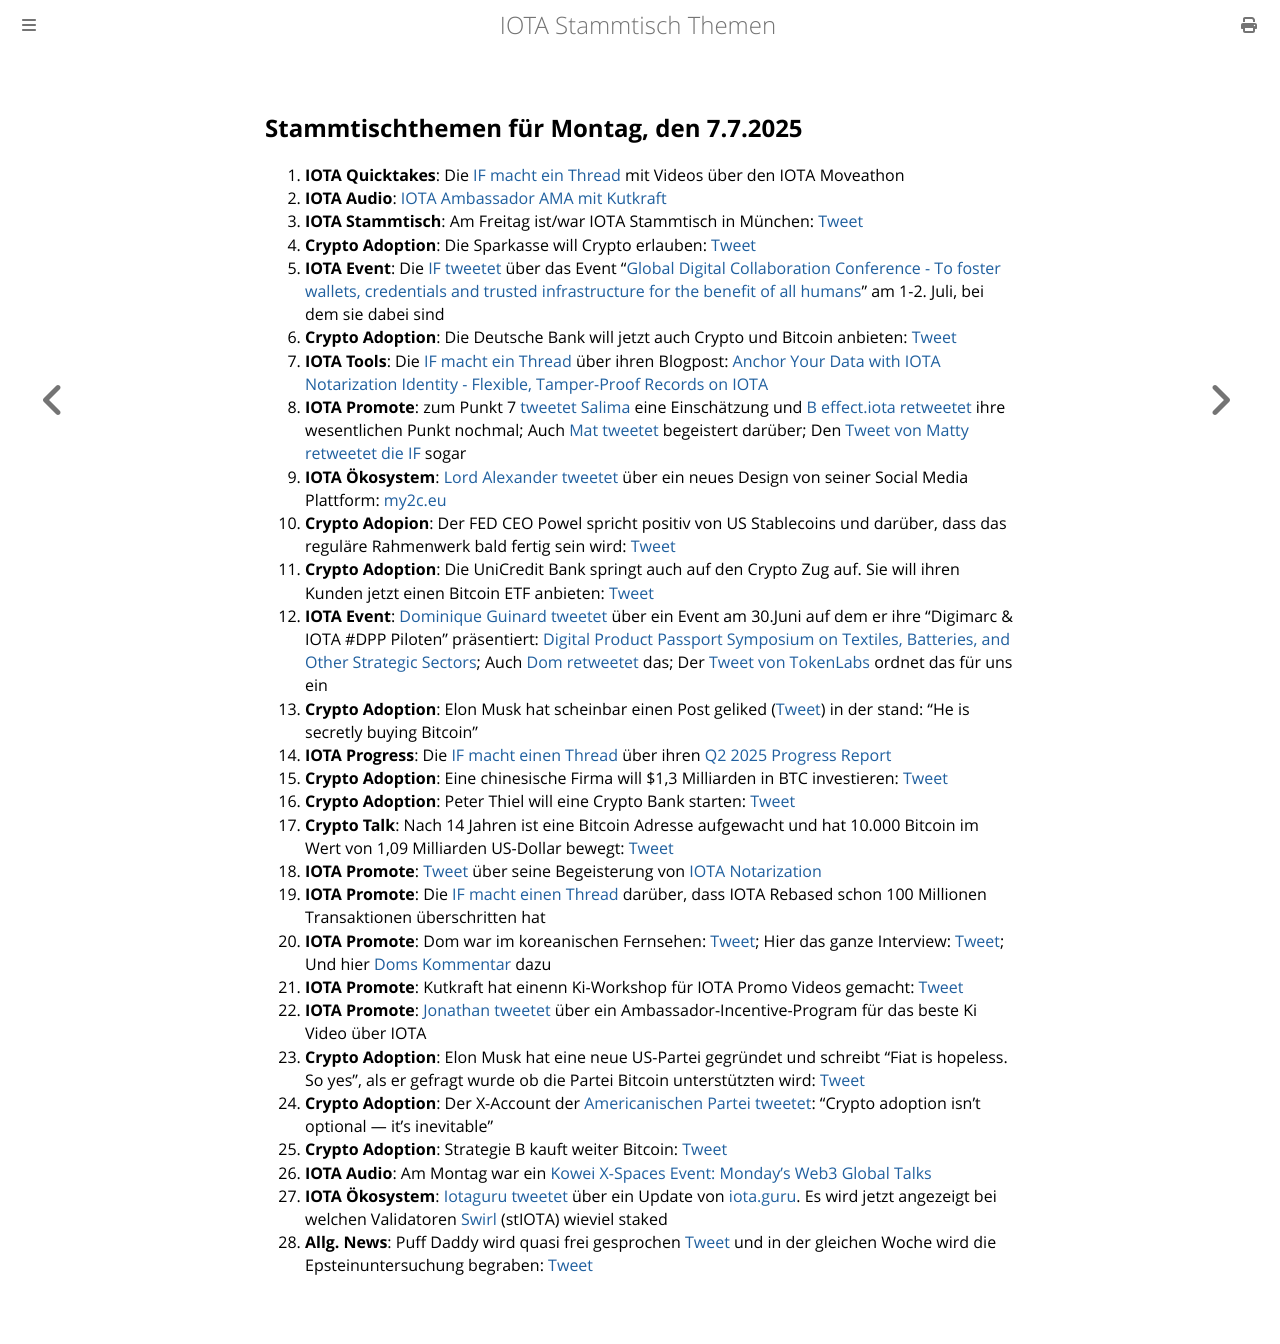

repository: iota-community/community-events · page: stammtisch/2025-07-07/index.html · generator: mdbook

## Stammtischthemen für Montag, den 7.7.2025 

1. **IOTA Quicktakes**: Die [IF macht ein Thread](https://x.com/iota/status/1939700571658653972) mit Videos über den IOTA Moveathon
2. **IOTA Audio**: [IOTA Ambassador AMA mit Kutkraft](https://x.com/kutkraft/status/1939154991740264811)
3. **IOTA Stammtisch**: Am Freitag ist/war IOTA Stammtisch in München: [Tweet](https://x.com/IotaMunchen/status/1939980968183448047)
4. **Crypto Adoption**: Die Sparkasse will Crypto erlauben: [Tweet](https://x.com/Vivek4real_/status/1939750882091872648)
5. **IOTA Event**: Die [IF tweetet](https://x.com/iota/status/1939987344238563547) über das Event "[Global Digital Collaboration Conference - To foster wallets, credentials and trusted infrastructure for the benefit of all humans](https://globaldigitalcollaboration.org/)" am 1-2. Juli, bei dem sie dabei sind
6. **Crypto Adoption**: Die Deutsche Bank will jetzt auch Crypto und Bitcoin anbieten: [Tweet](https://x.com/Vivek4real_/status/1939995911410659378)
7. **IOTA Tools**: Die [IF macht ein Thread](https://x.com/iota/status/1940032740197335173) über ihren Blogpost: [Anchor Your Data with IOTA Notarization Identity - Flexible, Tamper-Proof Records on IOTA](https://blog.iota.org/iota-notarization/)
8. **IOTA Promote**: zum Punkt 7 [tweetet Salima](https://x.com/Salimasbegum/status/1940048864934793217) eine Einschätzung und [B effect.iota retweetet](https://x.com/karlaxelm/status/1940086833607479650) ihre wesentlichen Punkt nochmal; Auch [Mat tweetet](https://x.com/mat_rash38998/status/1940843011279409583) begeistert darüber; Den [Tweet von Matty](https://x.com/mat_rash38998/status/1940877052640743535) [retweetet die IF](https://x.com/iota/status/1941136664832663623) sogar
9. **IOTA Ökosystem**: [Lord Alexander tweetet](https://x.com/shortaktien/status/1940141542863257787) über ein neues Design von seiner Social Media Plattform: [my2c.eu](https://my2c.eu/)
10. **Crypto Adopion**: Der FED CEO Powel spricht positiv von US Stablecoins und darüber, dass das reguläre Rahmenwerk bald fertig sein wird: [Tweet](https://x.com/WatcherGuru/status/1940062442513715392)
11. **Crypto Adoption**: Die UniCredit Bank springt auch auf den Crypto Zug auf. Sie will ihren Kunden jetzt einen Bitcoin ETF anbieten: [Tweet](https://x.com/coinbureau/status/1940279092730880434)
12. **IOTA Event**: [Dominique Guinard tweetet](https://x.com/domguinard/status/1940291025282761031) über ein Event am 30.Juni auf dem er ihre "Digimarc & IOTA #DPP Piloten" präsentiert: [Digital Product Passport Symposium on Textiles, Batteries, and Other Strategic Sectors](https://unece.org/trade/events/digital-product-passport-symposium-textiles-batteries-and-other-strategic-sectors); Auch [Dom retweetet](https://x.com/DomSchiener/status/1940377303181361306) das; Der [Tweet von TokenLabs](https://x.com/TokenLabsX/status/1940373093177823557) ordnet das für uns ein
13. **Crypto Adoption**: Elon Musk hat scheinbar einen Post geliked ([Tweet](https://x.com/rovercrc/status/1940390638425657596)) in der stand: "He is secretly buying Bitcoin"
14. **IOTA Progress**: Die [IF macht einen Thread](https://x.com/iota/status/1940395038778790366) über ihren [Q2 2025 Progress Report](https://blog.iota.org/q2-2025-progress-report/)
15. **Crypto Adoption**: Eine chinesische Firma will $1,3 Milliarden in BTC investieren: [Tweet](https://x.com/Vivek4real_/status/1940402179145412773)
16. **Crypto Adoption**: Peter Thiel will eine Crypto Bank starten: [Tweet](https://x.com/pete_rizzo_/status/1940396412522352998)
17. **Crypto Talk**: Nach 14 Jahren ist eine Bitcoin Adresse aufgewacht und hat 10.000 Bitcoin im Wert von 1,09 Milliarden US-Dollar bewegt: [Tweet](https://x.com/BitcoinMagazine/status/1941049799811416097)
18. **IOTA Promote**: [Tweet](https://x.com/mat_rash38998/status/1940843011279409583) über seine Begeisterung von [IOTA Notarization](https://www.iota.org/products/notarization?ref=blog.iota.org)
19. **IOTA Promote**: Die [IF macht einen Thread](https://x.com/iota/status/1941014116837081470) darüber, dass IOTA Rebased schon 100 Millionen Transaktionen überschritten hat
20. **IOTA Promote**: Dom war im koreanischen Fernsehen: [Tweet](https://x.com/ksatoshi_iota/status/1941384716550275349); Hier das ganze Interview: [Tweet](https://x.com/moonbaklava/status/1941567012372971782); Und hier [Doms Kommentar](https://x.com/DomSchiener/status/1941868277434642583) dazu
21. **IOTA Promote**: Kutkraft hat einenn Ki-Workshop für IOTA Promo Videos gemacht: [Tweet](https://x.com/Cigamatoi/status/1941821716637843771)
22. **IOTA Promote**: [Jonathan tweetet](https://x.com/3rdEclips3/status/1942207766560464945) über ein Ambassador-Incentive-Program für das beste Ki Video über IOTA
23. **Crypto Adoption**: Elon Musk hat eine neue US-Partei gegründet und schreibt "Fiat is hopeless. So yes", als er gefragt wurde ob die Partei Bitcoin unterstützten wird: [Tweet](https://x.com/blocktrainer/status/1942034931414159381)
24. **Crypto Adoption**: Der X-Account der [Americanischen Partei tweetet](https://x.com/AmericaPartyX/status/1942030173081157784): "Crypto adoption isn’t optional — it’s inevitable"
25. **Crypto Adoption**: Strategie B kauft weiter Bitcoin: [Tweet](https://x.com/saylor/status/1942200866158596465)
26. **IOTA Audio**: Am Montag war ein [Kowei X-Spaces Event: Monday's Web3 Global Talks](https://x.com/iota/status/1942173202442022978)
27. **IOTA Ökosystem**: [Iotaguru tweetet](https://x.com/iota_guru/status/1942145370521280597) über ein Update von [iota.guru](https://www.iota.guru/). Es wird jetzt angezeigt bei welchen Validatoren [Swirl](https://x.com/swirlstake) (stIOTA) wieviel staked
28. **Allg. News**: Puff Daddy wird quasi frei gesprochen [Tweet](https://x.com/Skipvue/status/1940422412769845410) und in der gleichen Woche wird die Epsteinuntersuchung begraben: [Tweet](https://x.com/goddeketal/status/1942034236661170305)
